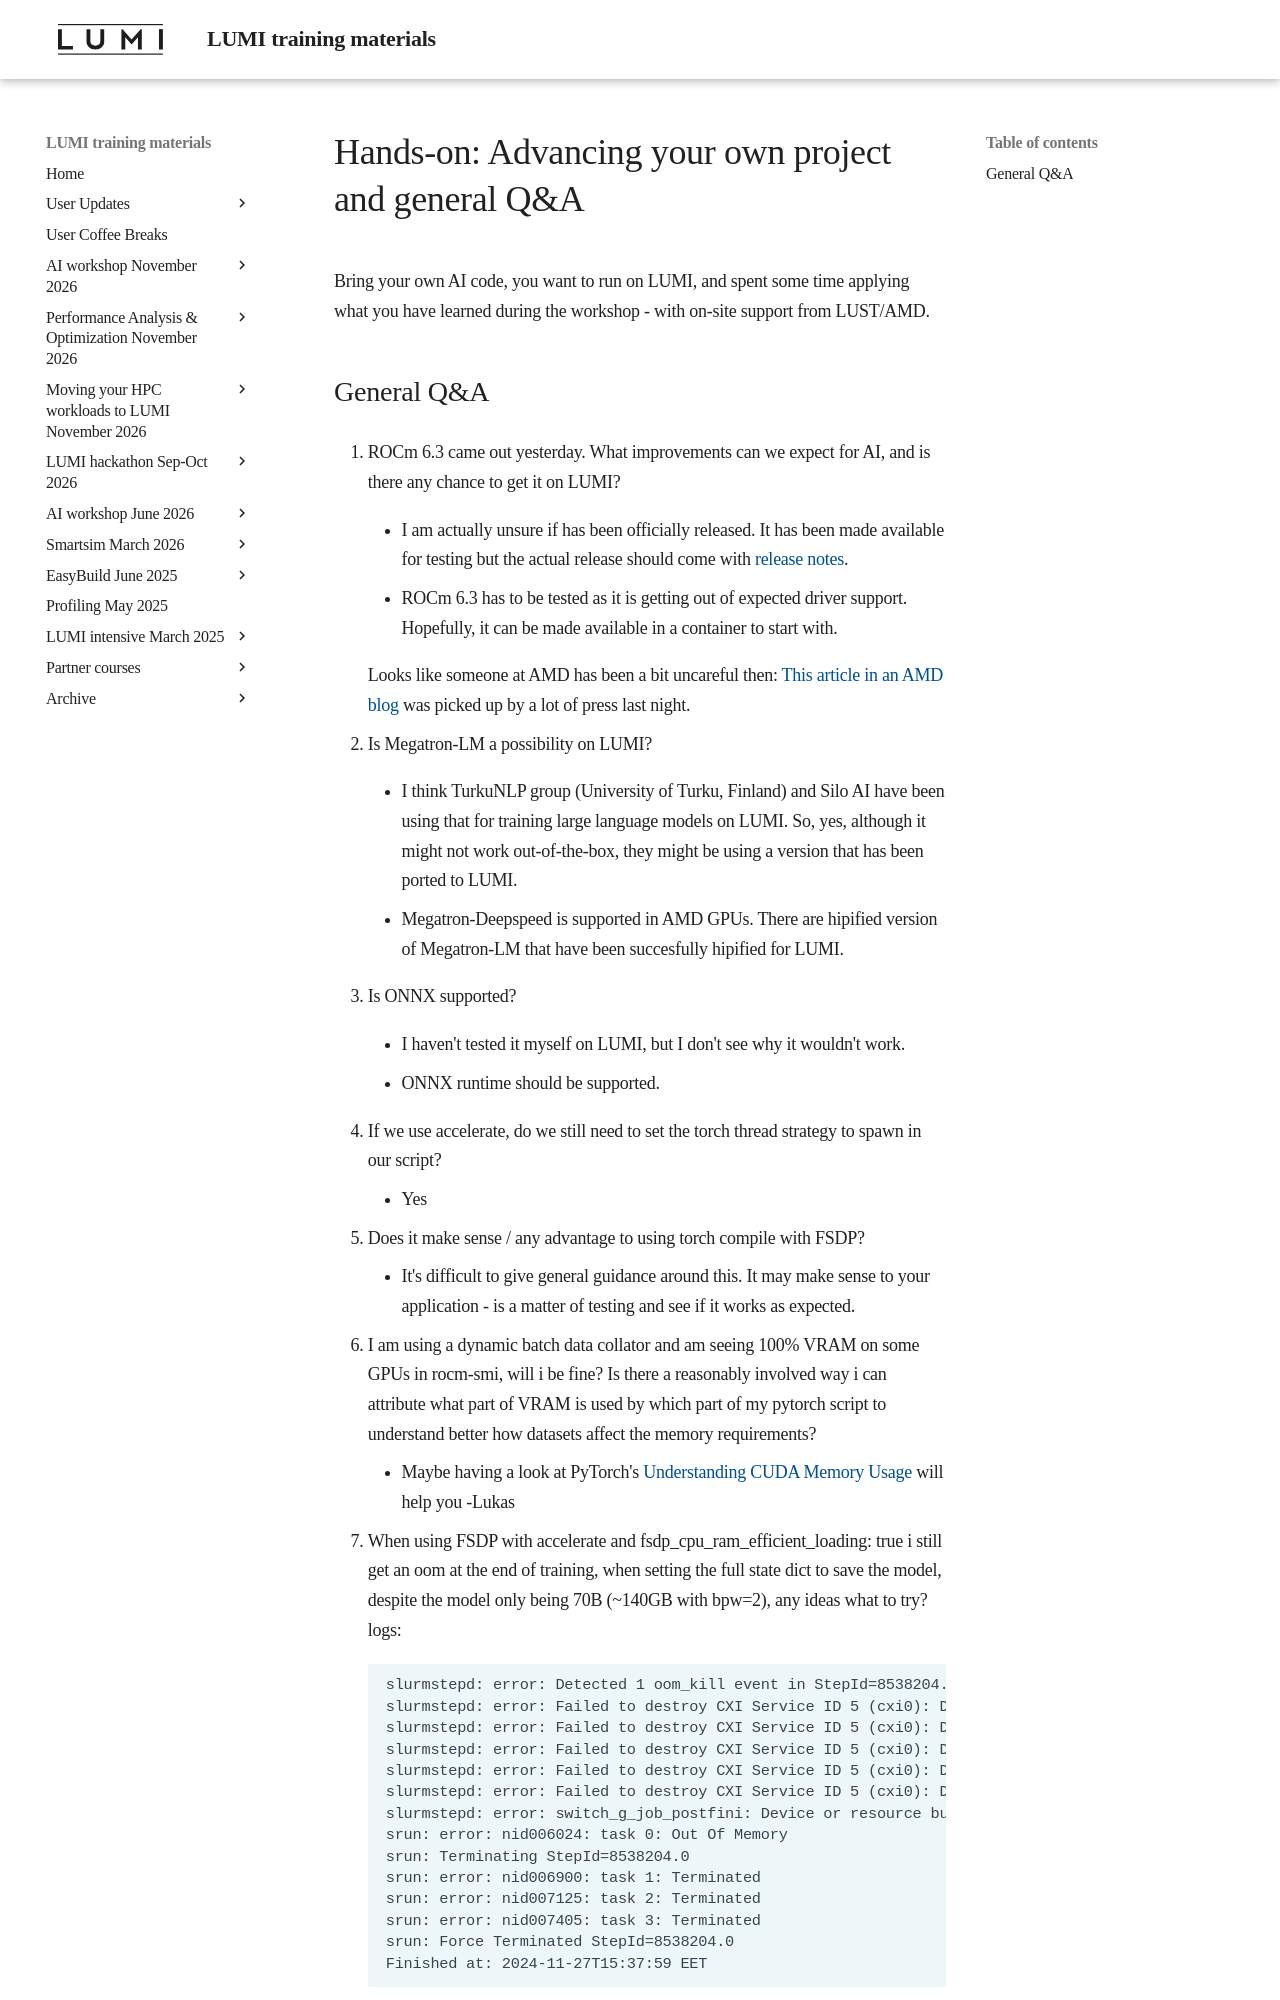

repository: Lumi-supercomputer/LUMI-training-materials · page: ai-20241126/E12_Project_and_QA/index.html · generator: mkdocs

# Hands-on: Advancing your own project and general Q&A

Bring your own AI code, you want to run on LUMI, and spent some time applying what 
you have learned during the workshop - with on-site support from LUST/AMD.
